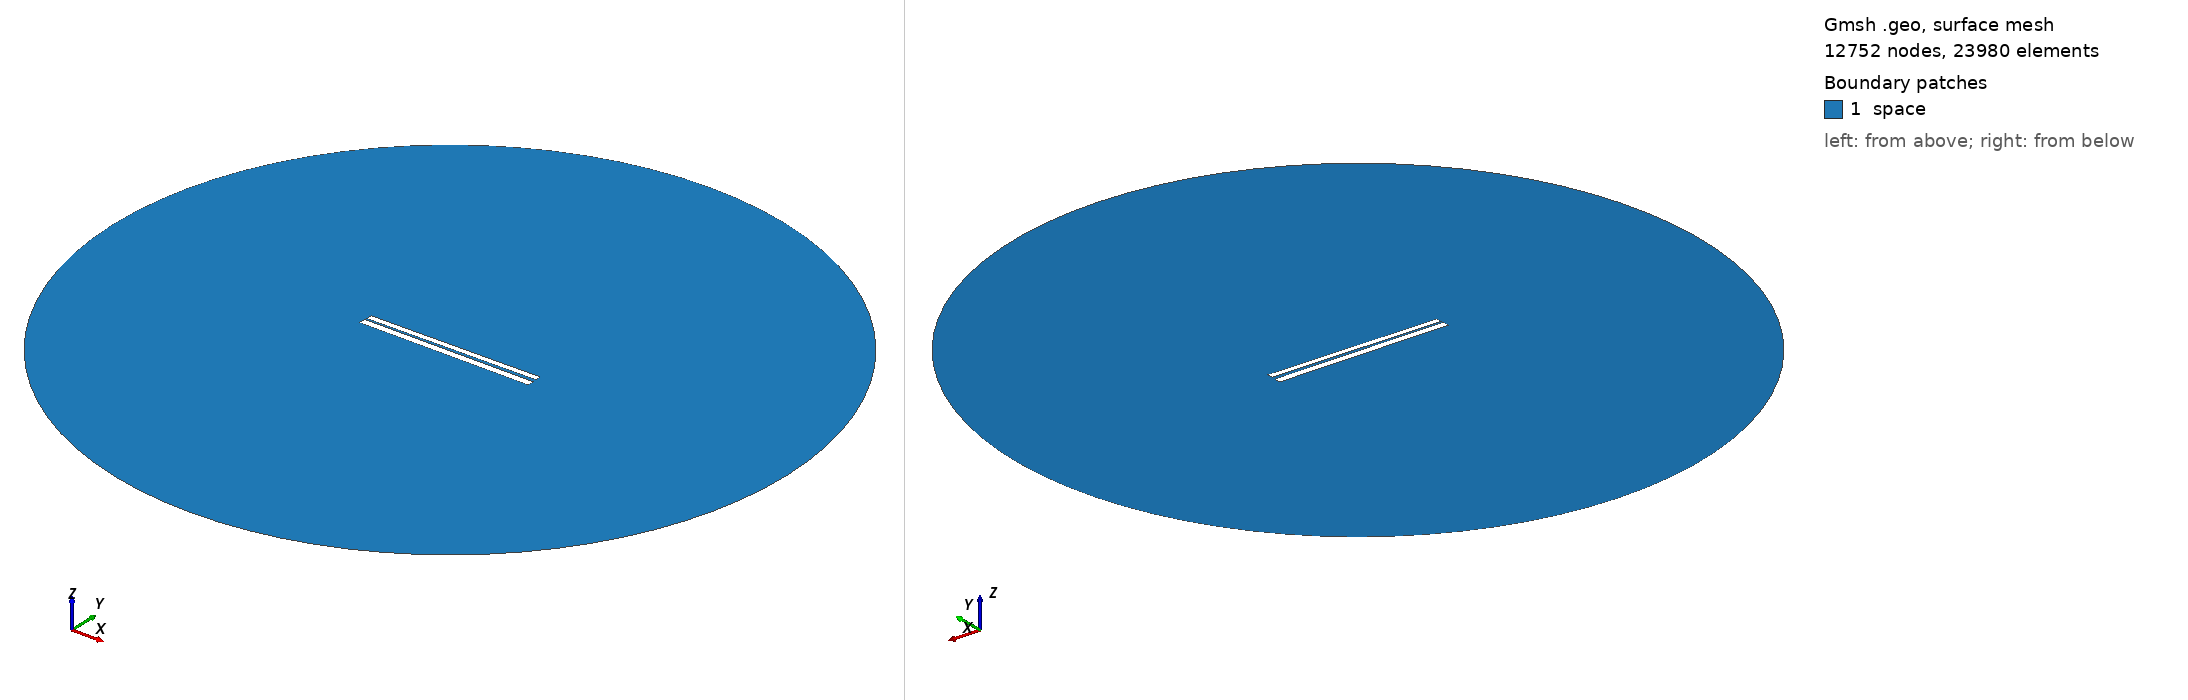

Gmsh geometry script, surface-meshed: 12752 nodes, 23980 surface elements. Boundary patches (legend numbers): 1 space. Left view from above one corner, right view from below the opposite corner. Legend entries are the model's physical surfaces. The drawing asked Gmsh for element sizes between 1% and 20% of the model's largest extent; the script's own settings can give other sizes.

=== 303.geo (drawn) ===
// Set the geometry kernel
SetFactory("OpenCASCADE");

//---------------------------------------
// Rectangles
//---------------------------------------

// Rectangle 1 (top)
Point(1) = {-49.733333333333334, 1.0166666666666666, 0, 1.0};
Point(2) = {49.733333333333334, 1.0166666666666666, 0, 1.0};
Point(3) = {49.733333333333334, 4.483333333333333, 0, 1.0};
Point(4) = {-49.733333333333334, 4.483333333333333, 0, 1.0};

Line(1) = {1, 2};
Line(2) = {2, 3};
Line(3) = {3, 4};
Line(4) = {4, 1};

Line Loop(1) = {1, 2, 3, 4};
Plane Surface(1) = {1};

Rotate { {0, 0, 1}, {0,  0.75,  0}, 0.01 } {
  Surface{1};
}

// Rectangle 2 (bottom)
Point(5) = {-50,-0.75, 0, 1.0};
Point(6) = { 50,-0.75, 0, 1.0};
Point(7) = { 50,-4.75, 0, 1.0};
Point(8) = {-50,-4.75, 0, 1.0};

Line(5) = {5, 6};
Line(6) = {6, 7};
Line(7) = {7, 8};
Line(8) = {8, 5};

Line Loop(2) = {5, 6, 7, 8};
Plane Surface(2) = {2}; 


//---------------------------------------
// Circle
//---------------------------------------

// Define points
Point(9) = {0, 0, 0};        // Center
Point(10) = {200, 0, 0};     // Start point
Point(11) = {0, 200, 0};     // 90 degrees
Point(12) = {-200, 0, 0};    // 180 degrees
Point(13) = {0, -200, 0};    // 270 degrees

// Define circle arcs (each needs start, center, end)
Circle(9) = {10, 9, 11};
Circle(10) = {11, 9, 12};
Circle(11) = {12, 9, 13};
Circle(12) = {13, 9, 10};

// Define curve loop and surface if needed
Curve Loop(3) = {9, 10, 11, 12};
Surface(3) = {3};

// Subtract Rectangles from Circle
BooleanDifference{ Surface{3}; Delete; }{ Surface{1}; Surface{2}; Delete; }

//---------------------------------------
// Transfinite Lines and Surface
//---------------------------------------
r = 7;
Transfinite Line {1, 3} = 50*r Using Progression 1;
Transfinite Line {2, 4} = 2*r Using Progression 1;
Transfinite Line {5, 7} = 50*r Using Progression 1;
Transfinite Line {6, 8} = 2*r Using Progression 1;
Transfinite Line {9, 10, 11, 12} = 20 Using Progression 1;

//---------------------------------------
// Define Physical Groups
//---------------------------------------                

//--- Physical Curves
// Physical groups for boundaries
Physical Line("force_segment", 10) = {1};
Physical Line("upper_plate", 11) = {2, 3, 4};
Physical Line("lower_plate", 12) = {5, 6, 7, 8};
Physical Line("boundary", 20) = {9, 10, 11, 12};

//--- Physical Surfaces
Physical Surface("space", 30) = {3};

//---------------------------------------
// 6. Generate the Mesh
//---------------------------------------
Mesh 2;  // 2D mesh generation
